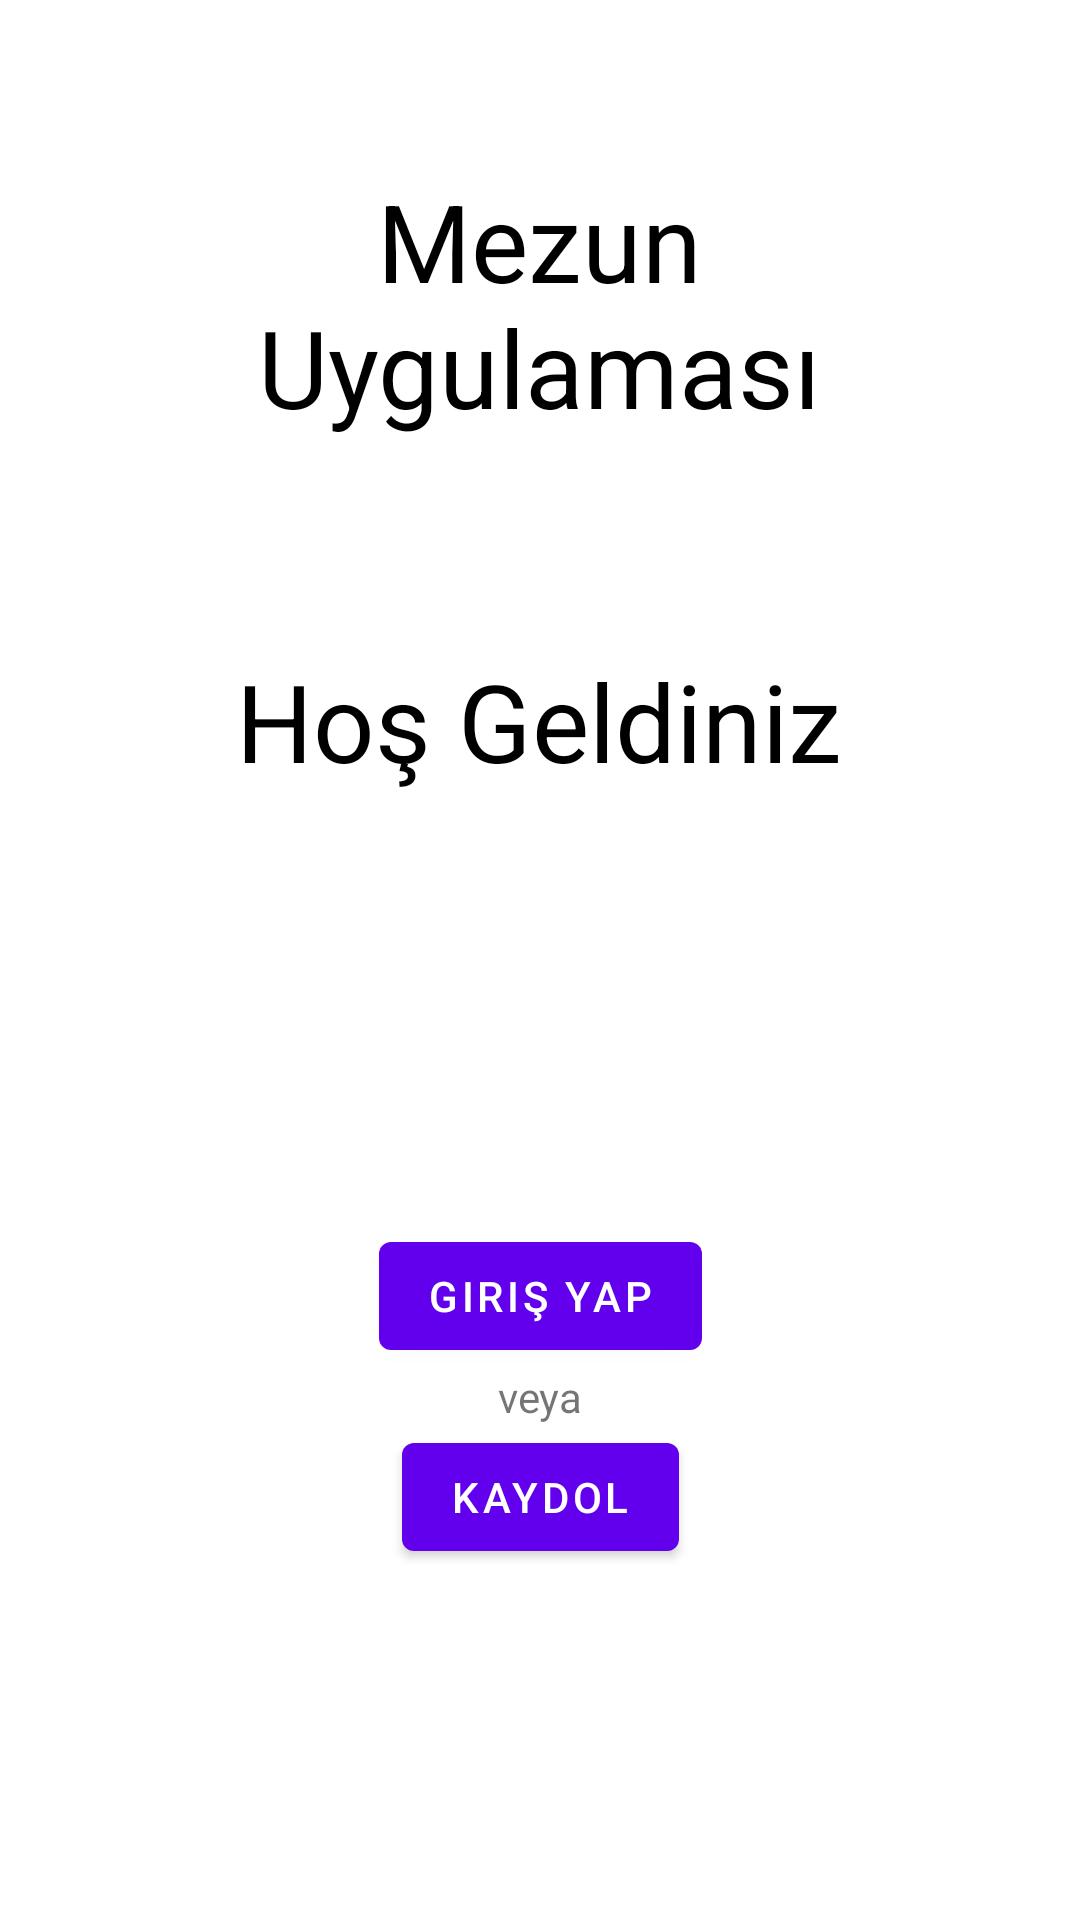

The Android layout XML behind this screen, and the referenced resources:
<!-- AndroidManifest.xml: activity theme Theme.Grads_HW.NoActionBar -->
<!-- res/layout/activity_main.xml -->
<?xml version="1.0" encoding="utf-8"?>
<androidx.constraintlayout.widget.ConstraintLayout xmlns:android="http://schemas.android.com/apk/res/android"
    xmlns:app="http://schemas.android.com/apk/res-auto"
    xmlns:tools="http://schemas.android.com/tools"
    android:layout_width="match_parent"
    android:layout_height="match_parent"
    tools:context=".MainActivity">

    <TextView
        android:id="@+id/textView6"
        android:layout_width="270dp"
        android:layout_height="128dp"
        android:layout_marginTop="40dp"
        android:padding="16dp"
        android:text="Mezun Uygulaması"
        android:textAlignment="center"
        android:textColor="@android:color/black"
        android:textSize="36sp"
        app:layout_constraintEnd_toEndOf="parent"
        app:layout_constraintHorizontal_bias="0.496"
        app:layout_constraintStart_toStartOf="parent"
        app:layout_constraintTop_toTopOf="parent" />

    <TextView
        android:id="@+id/textView9"
        android:layout_width="276dp"
        android:layout_height="91dp"
        android:layout_marginTop="32dp"
        android:padding="16dp"
        android:text="Hoş Geldiniz"
        android:textAlignment="center"
        android:textColor="@android:color/black"
        android:textSize="36sp"
        app:layout_constraintEnd_toEndOf="parent"
        app:layout_constraintHorizontal_bias="0.496"
        app:layout_constraintStart_toStartOf="parent"
        app:layout_constraintTop_toBottomOf="@+id/textView6" />

    <Button
        android:id="@+id/buttonLogin"
        android:layout_width="wrap_content"
        android:layout_height="wrap_content"
        android:text="Giriş yap"
        app:layout_constraintBottom_toTopOf="@+id/textView7"
        app:layout_constraintEnd_toEndOf="parent"
        app:layout_constraintHorizontal_bias="0.5"
        app:layout_constraintStart_toStartOf="parent"
        app:layout_constraintTop_toBottomOf="@+id/textView9"
        app:layout_constraintVertical_chainStyle="packed" />

    <TextView
        android:id="@+id/textView7"
        android:layout_width="wrap_content"
        android:layout_height="wrap_content"
        android:text="veya"
        app:layout_constraintBottom_toTopOf="@+id/buttonSignup"
        app:layout_constraintEnd_toEndOf="parent"
        app:layout_constraintHorizontal_bias="0.5"
        app:layout_constraintStart_toStartOf="parent"
        app:layout_constraintTop_toBottomOf="@+id/buttonLogin" />

    <Button
        android:id="@+id/buttonSignup"
        android:layout_width="wrap_content"
        android:layout_height="wrap_content"
        android:text="Kaydol"
        app:layout_constraintBottom_toBottomOf="parent"
        app:layout_constraintEnd_toEndOf="parent"
        app:layout_constraintHorizontal_bias="0.5"
        app:layout_constraintStart_toStartOf="parent"
        app:layout_constraintTop_toBottomOf="@+id/textView7" />

</androidx.constraintlayout.widget.ConstraintLayout>
<!-- resources referenced by this layout -->
<resources>
  <style name="Theme.Grads_HW.NoActionBar">
          <item name="windowActionBar">false</item>
          <item name="windowNoTitle">true</item>
      </style>
</resources>
